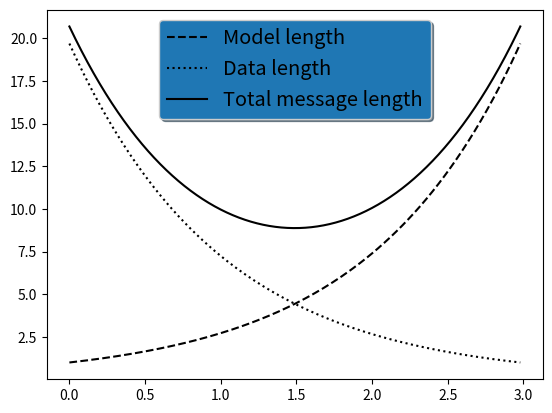

This figure's Python source:
"""
===============================
Legend using pre-defined labels
===============================

Defining legend labels with plots.
"""


import numpy as np
import matplotlib.pyplot as plt

# Make some fake data.
a = b = np.arange(0, 3, .02)
c = np.exp(a)
d = c[::-1]

# Create plots with pre-defined labels.
fig, ax = plt.subplots()
ax.plot(a, c, 'k--', label='Model length')
ax.plot(a, d, 'k:', label='Data length')
ax.plot(a, c + d, 'k', label='Total message length')

legend = ax.legend(loc='upper center', shadow=True, fontsize='x-large')

# Put a nicer background color on the legend.
legend.get_frame().set_facecolor('C0')

#plt.show()

#############################################################################
#
# ------------
#
# References
# """"""""""
#
# The use of the following functions, methods, classes and modules is shown
# in this example:

import matplotlib
matplotlib.axes.Axes.plot
matplotlib.pyplot.plot
matplotlib.axes.Axes.legend
matplotlib.pyplot.legend
